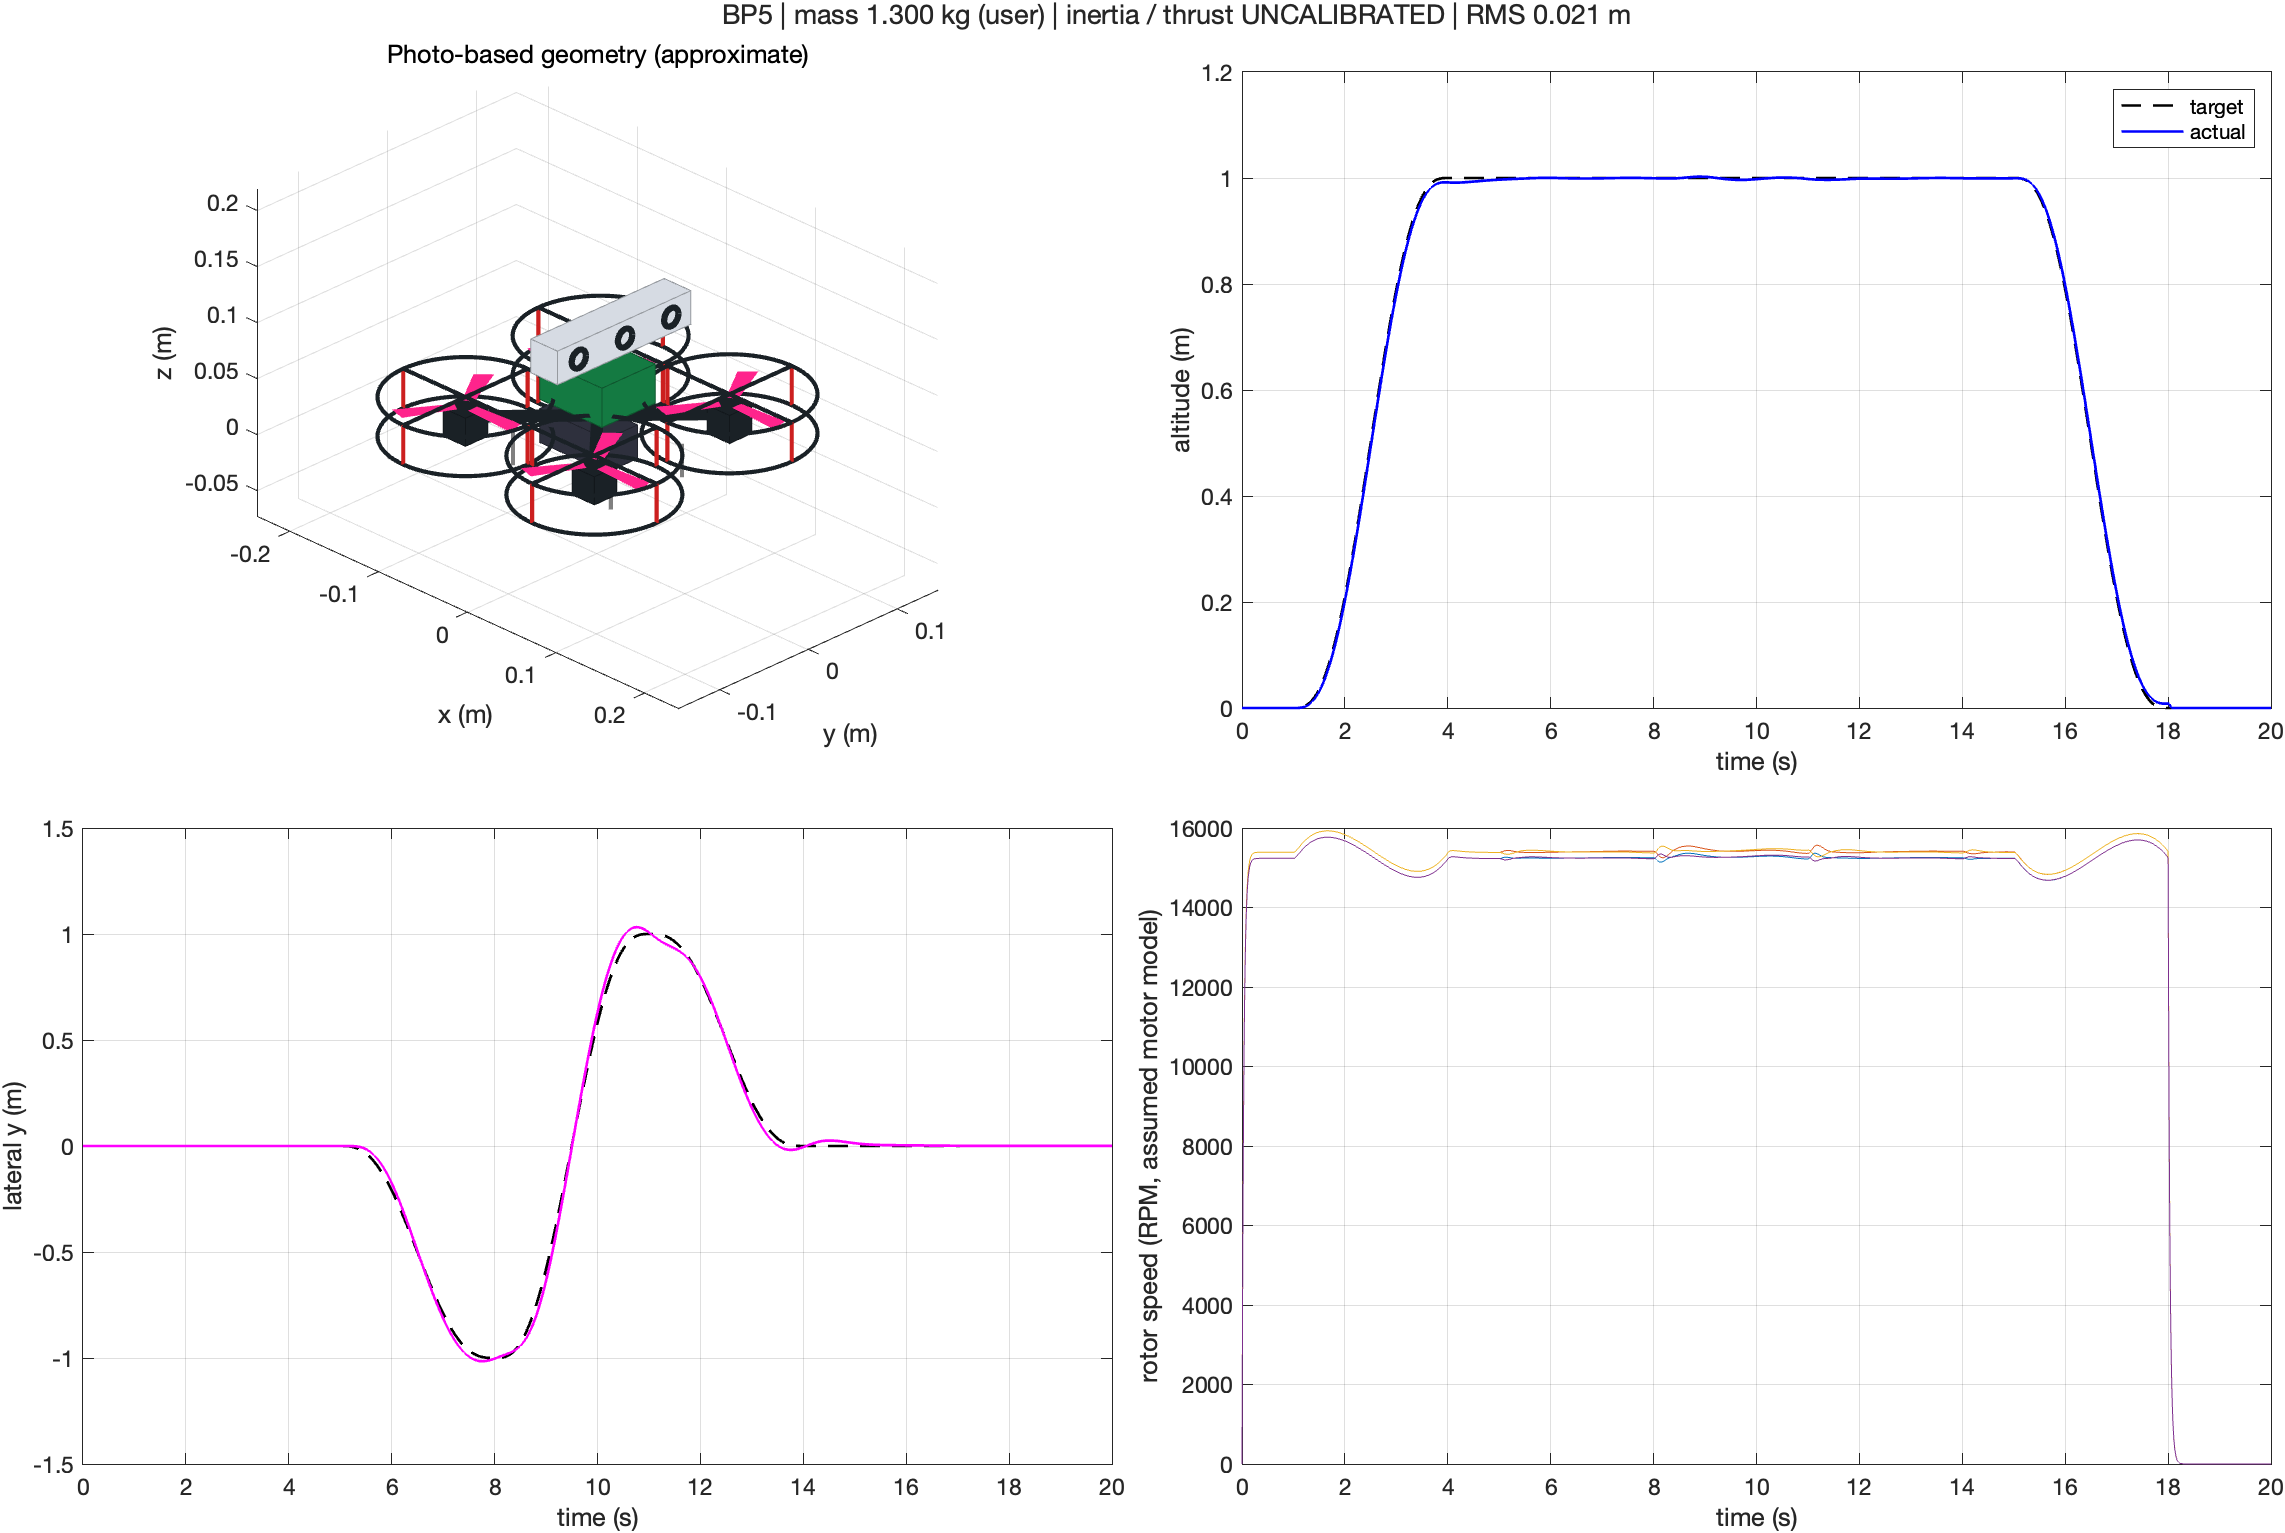

Data behind this chart, as committed beside it:
t, x, y, z, ref_x, ref_y, ref_z, omega1, omega2, omega3, omega4
0, 0, 0, 0.06668, 0, 0, 0.06668, 0, 0, 0, 0
0.01, 1.50823343707057e-25, 1.27419343519058e-26, 0.06668, 0, 0, 0.06668, 396.5, 400.6, 400.6, 396.5
0.02, 1.10856426050169e-23, 3.38491876056151e-24, 0.06668, 0, 0, 0.06668, 694.5, 701.6, 701.6, 694.5
0.03, 1.29704827700367e-22, 4.78198700083971e-23, 0.06668, 0, 0, 0.06668, 918.5, 927.8, 927.8, 918.5
0.04, 7.53779682890526e-22, 2.39825351935984e-22, 0.06668, 0, 0, 0.06668, 1087, 1098, 1098, 1087
0.05, 3.00175082065585e-21, 7.44684979162524e-22, 0.06668, 0, 0, 0.06668, 1213, 1226, 1226, 1213
0.06, 8.20488748926607e-21, 1.73122028227313e-21, 0.06668, 0, 0, 0.06668, 1308, 1321, 1321, 1308
0.07, 1.6557573650088e-20, 3.30867640776611e-21, 0.06668, 0, 0, 0.06668, 1380, 1394, 1394, 1380
0.08, 2.6575760046783e-20, 5.68052030838629e-21, 0.06668, 0, 0, 0.06668, 1433, 1448, 1448, 1433
0.09, 3.56749633233895e-20, 9.46565575255119e-21, 0.06668, 0, 0, 0.06668, 1474, 1489, 1489, 1474
0.1, 4.23222215970096e-20, 1.64946178951239e-20, 0.06668, 0, 0, 0.06668, 1504, 1519, 1519, 1504
0.11, 4.72771096054686e-20, 3.04755169561497e-20, 0.06668, 0, 0, 0.06668, 1527, 1542, 1542, 1527
0.12, 5.32848947909877e-20, 5.71999804470807e-20, 0.06668, 0, 0, 0.06668, 1544, 1559, 1559, 1544
0.13, 6.37979578350208e-20, 1.03998227099811e-19, 0.06668, 0, 0, 0.06668, 1557, 1572, 1572, 1557
0.14, 8.16664912393633e-20, 1.77804602233531e-19, 0.06668, 0, 0, 0.06668, 1566, 1582, 1582, 1566
0.15, 1.07865250056934e-19, 2.8297952539674e-19, 0.06668, 0, 0, 0.06668, 1574, 1590, 1590, 1574
0.16, 1.39418594215325e-19, 4.20588942882561e-19, 0.06668, 0, 0, 0.06668, 1579, 1595, 1595, 1579
0.17, 1.69875250634043e-19, 5.88747862546886e-19, 0.06668, 0, 0, 0.06668, 1583, 1599, 1599, 1583
0.18, 1.92389804248853e-19, 8.6056505029496e-19, 0.06668, 0, 0, 0.06668, 1586, 1602, 1602, 1586
0.19, 2.02119786980013e-19, 1.26885293237352e-18, 0.06668, 0, 0, 0.06668, 1589, 1605, 1605, 1589
0.2, 1.96767981135283e-19, 1.77111664901994e-18, 0.06668, 0, 0, 0.06668, 1590, 1606, 1606, 1590
0.21, 1.76172594955867e-19, 2.35524208374129e-18, 0.06668, 0, 0, 0.06668, 1592, 1608, 1608, 1592
0.22, 1.41604042301091e-19, 3.01062822563455e-18, 0.06668, 0, 0, 0.06668, 1593, 1609, 1609, 1593
0.23, 9.53285963562022e-20, 3.72796719544757e-18, 0.06668, 0, 0, 0.06668, 1593, 1610, 1610, 1593
0.24, 4.07509208457201e-20, 4.49912767411386e-18, 0.06668, 0, 0, 0.06668, 1594, 1610, 1610, 1594
0.25, -1.67009976171865e-20, 5.3170196656324e-18, 0.06668, 0, 0, 0.06668, 1594, 1610, 1610, 1594
0.26, -6.95606001385432e-20, 6.17558046935201e-18, 0.06668, 0, 0, 0.06668, 1595, 1611, 1611, 1595
0.27, -1.08958905254085e-19, 7.0695439615203e-18, 0.06668, 0, 0, 0.06668, 1595, 1611, 1611, 1595
0.28, -1.24857880164232e-19, 7.73225599877373e-18, 0.06668, 0, 0, 0.06668, 1595, 1611, 1611, 1595
0.29, -1.07634175386045e-19, 8.30992561083124e-18, 0.06668, 0, 0, 0.06668, 1595, 1611, 1611, 1595
0.3, -4.99943155229688e-20, 9.28746078439904e-18, 0.06668, 0, 0, 0.06668, 1595, 1611, 1611, 1595
0.31, 5.30898862081106e-20, 1.05762503563554e-17, 0.06668, 0, 0, 0.06668, 1595, 1612, 1612, 1595
0.32, 2.04330403050804e-19, 1.19812608875087e-17, 0.06668, 0, 0, 0.06668, 1595, 1612, 1612, 1595
0.33, 4.02199173849403e-19, 1.34774970053164e-17, 0.06668, 0, 0, 0.06668, 1595, 1612, 1612, 1595
0.34, 6.41270671217015e-19, 1.50411476976237e-17, 0.06668, 0, 0, 0.06668, 1596, 1612, 1612, 1596
0.35, 9.15163005269124e-19, 1.66500469649739e-17, 0.06668, 0, 0, 0.06668, 1596, 1612, 1612, 1596
0.36, 1.22006204588527e-18, 1.82841423147077e-17, 0.06668, 0, 0, 0.06668, 1596, 1612, 1612, 1596
0.37, 1.55382926155243e-18, 1.99260747296596e-17, 0.06668, 0, 0, 0.06668, 1596, 1612, 1612, 1596
0.38, 1.91573584685992e-18, 2.15609305651021e-17, 0.06668, 0, 0, 0.06668, 1596, 1612, 1612, 1596
0.39, 2.30702670592083e-18, 2.31758109309641e-17, 0.06668, 0, 0, 0.06668, 1596, 1612, 1612, 1596
0.4, 2.72908538303741e-18, 2.47594155426125e-17, 0.06668, 0, 0, 0.06668, 1596, 1612, 1612, 1596
0.41, 3.18199025896185e-18, 2.63020645178859e-17, 0.06668, 0, 0, 0.06668, 1596, 1612, 1612, 1596
0.42, 3.66430267031704e-18, 2.77956259718953e-17, 0.06668, 0, 0, 0.06668, 1596, 1612, 1612, 1596
0.43, 4.17596306835798e-18, 2.92330467287866e-17, 0.06668, 0, 0, 0.06668, 1596, 1612, 1612, 1596
0.44, 4.71790699005408e-18, 3.06083189369713e-17, 0.06668, 0, 0, 0.06668, 1596, 1612, 1612, 1596
0.45, 5.29138676724196e-18, 3.19162848216629e-17, 0.06668, 0, 0, 0.06668, 1596, 1612, 1612, 1596
0.46, 5.89948315097775e-18, 3.3152395594732e-17, 0.06668, 0, 0, 0.06668, 1596, 1612, 1612, 1596
0.47, 6.5480105169527e-18, 3.43127090278127e-17, 0.06668, 0, 0, 0.06668, 1596, 1612, 1612, 1596
0.48, 7.2435425286223e-18, 3.53941846340951e-17, 0.06668, 0, 0, 0.06668, 1596, 1612, 1612, 1596
0.49, 7.99038497275413e-18, 3.63952567892144e-17, 0.06668, 0, 0, 0.06668, 1596, 1612, 1612, 1596
0.5, 8.7888803781079e-18, 3.73157684727555e-17, 0.06668, 0, 0, 0.06668, 1596, 1612, 1612, 1596
0.51, 9.63518297879612e-18, 3.81566952291597e-17, 0.06668, 0, 0, 0.06668, 1596, 1612, 1612, 1596
0.52, 1.05221693580097e-17, 3.8919814850209e-17, 0.06668, 0, 0, 0.06668, 1596, 1612, 1612, 1596
0.53, 1.14420595627333e-17, 3.96069463418964e-17, 0.06668, 0, 0, 0.06668, 1596, 1612, 1612, 1596
0.54, 1.23853482923873e-17, 4.0219437681261e-17, 0.06668, 0, 0, 0.06668, 1596, 1612, 1612, 1596
0.55, 1.33419291852941e-17, 4.07580057224275e-17, 0.06668, 0, 0, 0.06668, 1596, 1612, 1612, 1596
0.56, 1.43029759131278e-17, 4.12237659730254e-17, 0.06668, 0, 0, 0.06668, 1596, 1612, 1612, 1596
0.57, 1.52620794702607e-17, 4.161836301724e-17, 0.06668, 0, 0, 0.06668, 1596, 1612, 1612, 1596
0.58, 1.6216558233244e-17, 4.19444823862811e-17, 0.06668, 0, 0, 0.06668, 1596, 1612, 1612, 1596
0.59, 1.71681602367877e-17, 4.22065833555166e-17, 0.06668, 0, 0, 0.06668, 1596, 1612, 1612, 1596
... 1,941 more rows
